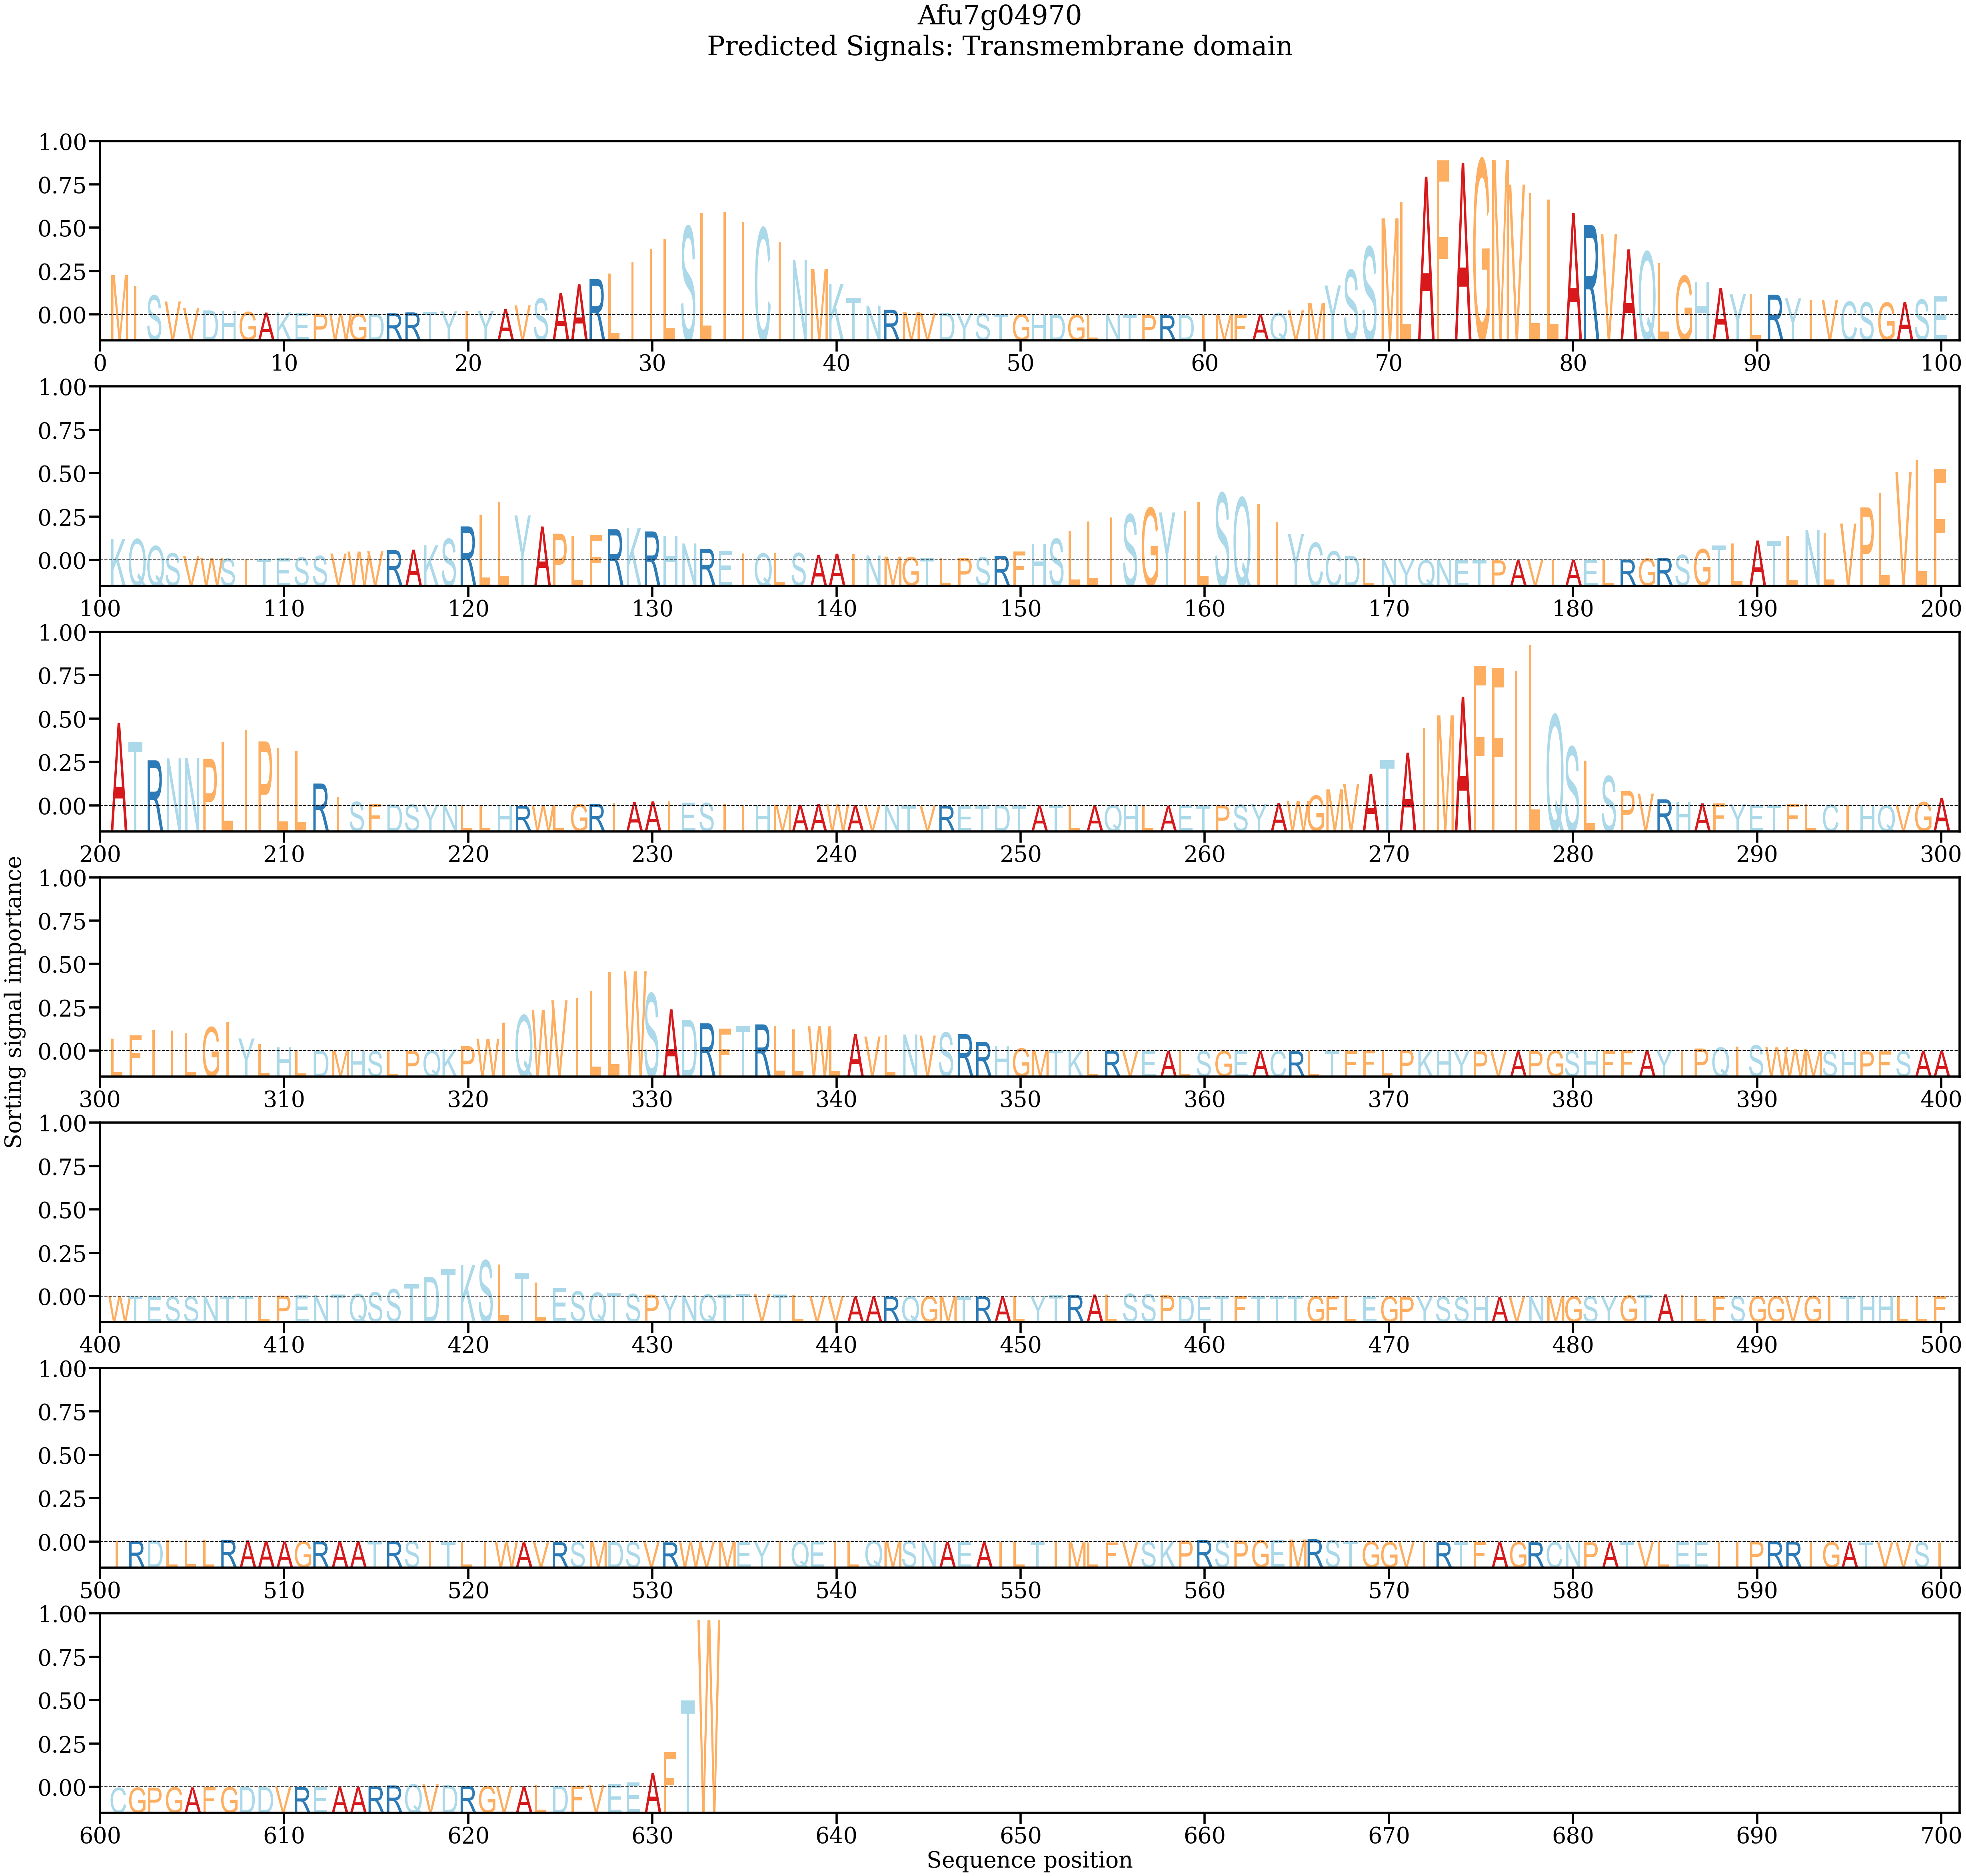

The table this chart was drawn from, first rows:
AA, Alpha
M, 0.004198
I, 0.003055
S, 0.00208
V, 0.001456
V, 0.0007502
D, 0.0005206
H, 0.0004603
G, 0.0003622
A, 0.0003022
K, 0.0003167
E, 0.0002511
P, 0.0001892
W, 0.0001927
G, 0.0001655
D, 0.0001777
R, 0.0002277
R, 0.0003155
T, 0.0003762
Y, 0.0004301
I, 0.0004664
Y, 0.0004573
A, 0.0006627
V, 0.001047
S, 0.00176
A, 0.00233
A, 0.00323
R, 0.003774
L, 0.004349
I, 0.005499
I, 0.006907
L, 0.00797
S, 0.009212
L, 0.01064
I, 0.01073
I, 0.009706
C, 0.009054
I, 0.007567
N, 0.005769
M, 0.004802
K, 0.003241
T, 0.001802
N, 0.001005
R, 0.0005857
M, 0.0003582
V, 0.0002817
D, 0.0002604
Y, 0.0002576
S, 0.0002026
T, 0.0001411
G, 0.0001089
H, 8.1074366e-05
D, 6.196907e-05
G, 5.9837716e-05
L, 6.218967e-05
N, 5.5651406e-05
T, 4.110016e-05
P, 3.9258855e-05
R, 2.8732527e-05
D, 2.5757507e-05
I, 3.213601e-05
... 573 more rows
